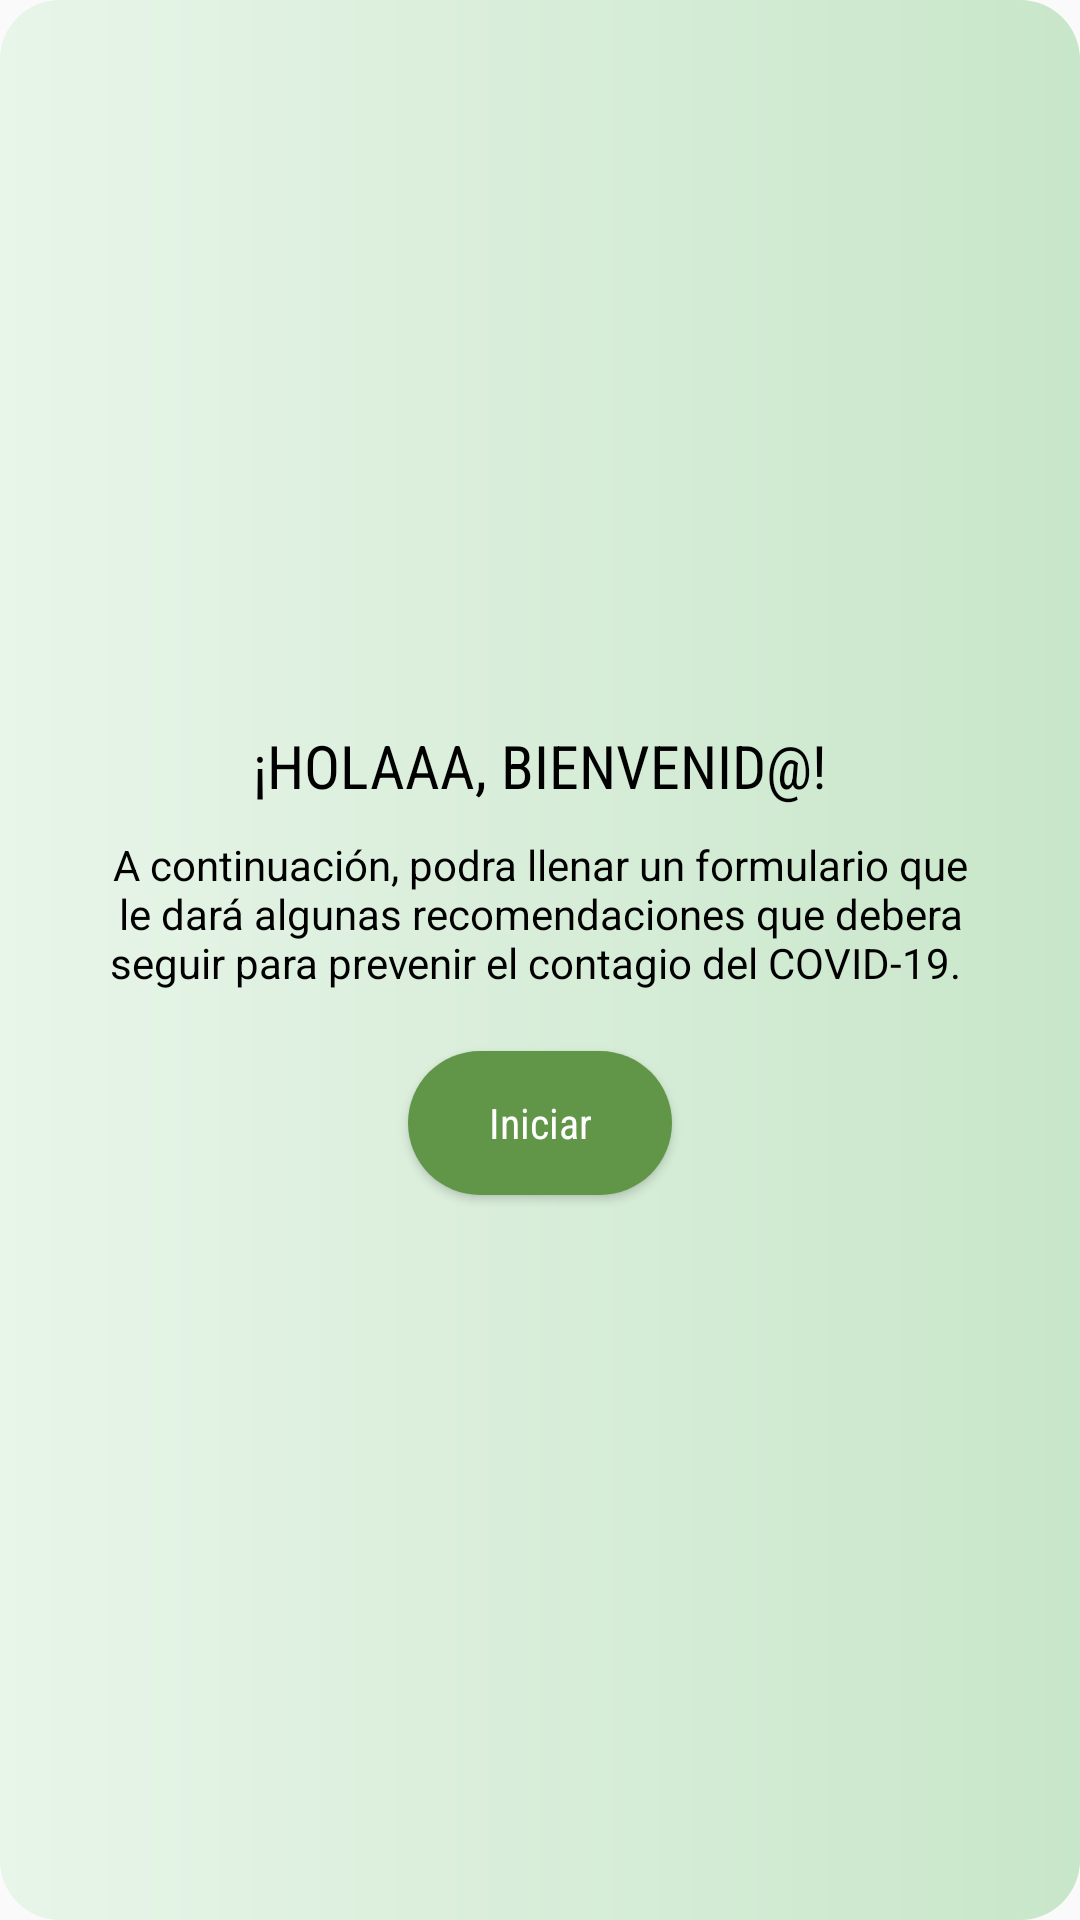

This screen was rendered from an Android layout file. Write that file and the resources it references.
<!-- AndroidManifest.xml: application theme AppTheme -->
<!-- res/layout/fragment_main.xml -->
<?xml version="1.0" encoding="utf-8"?>
<LinearLayout android:id="@+id/fragment_main"
    xmlns:android="http://schemas.android.com/apk/res/android"
    xmlns:tools="http://schemas.android.com/tools"
    android:layout_width="match_parent"
    android:layout_height="match_parent"
    tools:context=".Fragments.FragmentMain"
    android:background="@drawable/border_radius">

    <LinearLayout
        android:layout_width="match_parent"
        android:layout_height="match_parent"
        android:orientation="vertical"
        android:gravity="center"
        android:layout_margin="20dp">

        <TextView
            android:layout_width="wrap_content"
            android:layout_height="wrap_content"
            android:text="¡HOLAAA, BIENVENID@!"
            android:textColor="#000"
            android:textSize="20dp"
            android:layout_marginBottom="10dp"
            android:fontFamily="sans-serif-condensed"/>
        <TextView
            android:layout_width="wrap_content"
            android:layout_height="wrap_content"
            android:text="A continuación, podra llenar un formulario que le dará algunas recomendaciones que debera seguir para prevenir el contagio del COVID-19. "
            android:textColor="#000"
            android:textAlignment="center"
            android:layout_gravity="center_horizontal"
            android:layout_marginBottom="10dp"
            android:layout_marginHorizontal="10dp"/>

        <Button android:id="@+id/btn_iniciar"
            android:layout_marginTop="10dp"
            android:layout_width="wrap_content"
            android:layout_height="wrap_content"
            android:text="Iniciar"
            android:textColor="#fff"
            style="@style/RaisedButtonDark"
            android:background="@drawable/custom_button"
            android:fontFamily="sans-serif-condensed"
            android:padding="10dp"/>

    </LinearLayout>

</LinearLayout>
<!-- resources referenced by this layout -->
<resources>
  <!-- drawable border_radius (drawable) -->
  <?xml version="1.0" encoding="utf-8"?>
  <shape xmlns:android="http://schemas.android.com/apk/res/android" android:shape="rectangle">
  
      <corners android:radius="20dp"></corners>
      <gradient android:startColor="#E8F5E9" android:endColor="#C8E6C9" android:type="linear" ></gradient>
  
  </shape>
  <!-- drawable custom_button (drawable) -->
  <?xml version="1.0" encoding="utf-8"?>
  <shape xmlns:android="http://schemas.android.com/apk/res/android" android:shape="rectangle">
  
      <corners android:radius="50dp"></corners>
      <gradient android:startColor="@color/colorPrimary" android:endColor="@color/colorPrimary" android:type="linear" ></gradient>
  
  </shape>
  <style name="RaisedButtonDark" parent="Theme.AppCompat.Light">
          <item name="colorButtonNormal">@color/colorPrimaryDark</item>
          <item name="colorControlHighlight">@color/colorPrimary</item>
          <item name="android:textColor">@android:color/white</item>
      </style>
  <style name="AppTheme" parent="Theme.AppCompat.Light.DarkActionBar">
          
          <item name="colorPrimary">@color/colorPrimary</item>
          <item name="colorPrimaryDark">@color/colorPrimaryDark</item>
          <item name="colorAccent">@color/colorAccent</item>
      </style>
  <color name="colorPrimary">#619648</color>
  <color name="colorPrimaryDark">#003d00</color>
  <color name="colorAccent">#619648</color>
</resources>
